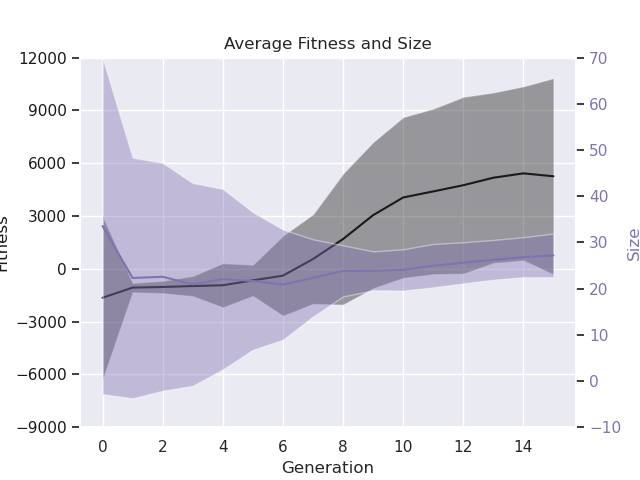

Data behind this chart, as committed beside it:
# Speed: 1, Boost: 1, ContEnv: False, Env size: (10, 10), Car size: (2, 2), Counter: 10000
gen, nevals, fitness_min, fitness_avg, fitness_max, fitness_std, size_min, size_avg, size_max, size_std
0.0, 200.0, -64952, -1647, -759.6, 4659, 3.0, 33.54, 196.5, 36.39
1.0, 123.2, -3592, -1067, -478.9, 267.5, 1.3, 22.3, 156.7, 26.03
2.0, 120.1, -4411, -1032, -251, 354.8, 1.3, 22.55, 120.6, 24.65
3.0, 121.2, -5165, -979.5, 2705, 575.5, 1.1, 20.91, 113.4, 21.95
4.0, 118.7, -14777, -935.1, 1837, 1258, 1.5, 22.05, 97.7, 19.53
5.0, 121.5, -2948, -654.9, 4928, 889.8, 1.6, 21.65, 68.7, 14.88
6.0, 126.1, -19782, -390.8, 6175, 2278, 1.3, 20.87, 68.6, 11.93
7.0, 119.5, -9828, 552, 8381, 2550, 1.8, 22.32, 48.7, 8.346
8.0, 121.1, -11474, 1689, 9079, 3726, 2.3, 23.83, 41.4, 5.523
9.0, 120.3, -11319, 3047, 9389, 4158, 7.0, 23.86, 41.9, 4.201
10.0, 120.6, -8873, 4052, 9737, 4570, 4.6, 24.04, 40.6, 4.466
11.0, 123.3, -8608, 4397, 9769, 4705, 5.7, 24.98, 44.7, 4.689
12.0, 121.5, -10974, 4748, 9873, 5025, 9.4, 25.59, 43.8, 4.455
13.0, 121.6, -7027, 5175, 10014, 4846, 5.6, 26.24, 40.7, 4.297
14.0, 117.2, -5733, 5422, 12380, 4947, 6.2, 26.81, 45.6, 4.327
15.0, 122.4, -15241, 5257, 12537, 5581, 9.2, 27.2, 47.9, 4.733
